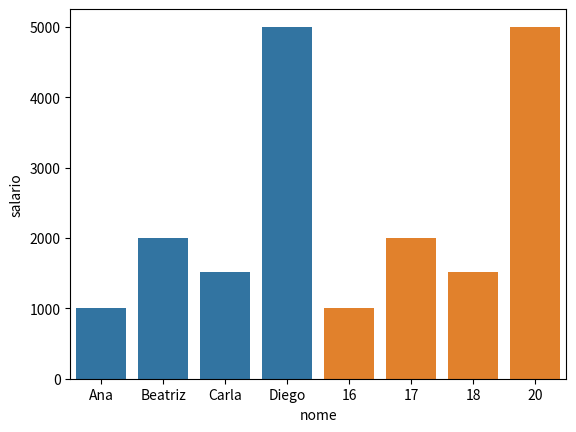

This chart was generated by the following Python code:
import pandas as pd
import numpy as np
import matplotlib.pyplot as plt
import seaborn as sns

notas=np.array([7,5,10,8.5,9.5,9])
media_notas=np.mean(notas)
maior_nota=np.max(notas)

print(media_notas)
print(maior_nota)

dados={'nome':['Ana','Beatriz','Carla','Diego'],'idade':[16,17,18,20],'salario':[1000,2000,1515,5000]}
df=pd.DataFrame(dados)
sns.barplot(x='nome',y='salario',data=df)
plt.show()

dados={'idade':[16,17,18,20],'salario':[1000,2000,1515,5000]}
df=pd.DataFrame(dados)
sns.barplot(x='idade',y='salario',data=df)
plt.show()

#comparações

maior_de_idade=df['idade'][3]>=18
bom_salario=df['salario'][3]>=3000

#lógica combinada

adulto_independente=maior_de_idade and bom_salario
joven_dependente=(not maior_de_idade) and (not bom_salario)

#classificações

if adulto_independente:
    print('adulto bem de vida')
elif joven_dependente:
    print('joven sem dinheiro')
else:
    print('nenhuma das opções')
